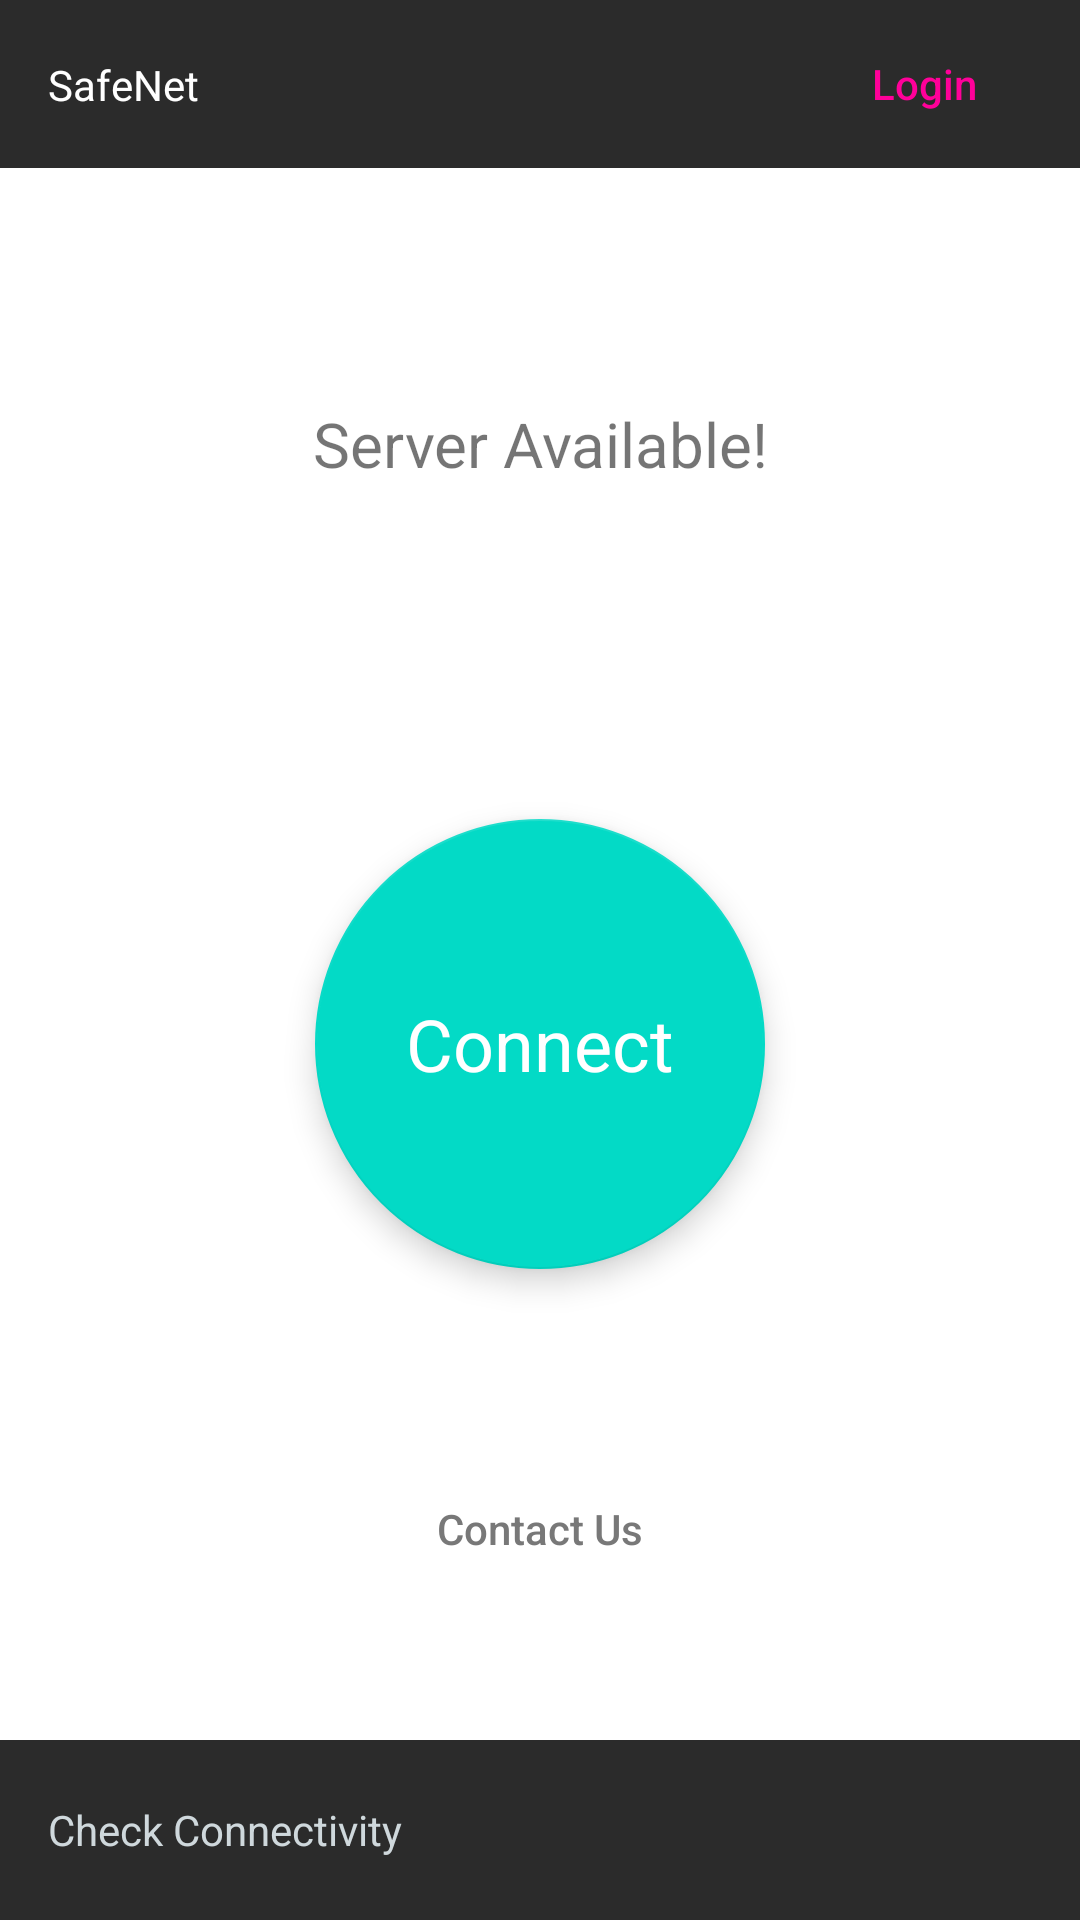

Android layout source for this screen:
<!-- AndroidManifest.xml: application theme AppThemeLight -->
<!-- res/layout/activity_main.xml -->
<?xml version="1.0" encoding="utf-8"?>
<LinearLayout xmlns:android="http://schemas.android.com/apk/res/android"
    xmlns:app="http://schemas.android.com/apk/res-auto"
    android:layout_width="match_parent"
    android:layout_height="match_parent"
    xmlns:tools="http://schemas.android.com/tools"
    android:orientation="vertical">

    <include
        android:id="@+id/nav_toolbar"
        layout="@layout/nav_toolbar" />

    <androidx.constraintlayout.widget.ConstraintLayout
        android:id="@+id/main_content"
        android:layout_width="match_parent"
        android:layout_height="match_parent">

        <TextView
            android:id="@+id/server_availability"
            android:layout_width="wrap_content"
            android:layout_height="wrap_content"
            android:gravity="center"
            android:text="@string/server_available"
            android:textSize="10pt"
            app:layout_constraintVertical_bias="0.45"
            app:layout_constraintBottom_toTopOf="@+id/fabProgressCircle"
            app:layout_constraintEnd_toEndOf="parent"
            app:layout_constraintStart_toStartOf="parent"
            app:layout_constraintTop_toTopOf="parent" />

        <Button
            android:id="@+id/bt_update"
            style="@style/Widget.MaterialComponents.Button.OutlinedButton"
            android:visibility="gone"
            tools:visibility="gone"
            android:insetLeft="0dp"
            android:backgroundTint="@color/white"
            android:insetRight="0dp"
            android:letterSpacing="0"
            android:insetTop="0dp"
            android:insetBottom="0dp"
            android:text="@string/update_available"
            android:textAllCaps="false"
            app:icon="@drawable/arrow_pointing_up"
            app:iconTint="@color/colorAccent"
            app:strokeWidth="1dp"
            app:strokeColor="@color/colorBlack"
            android:layout_width="wrap_content"
            android:layout_height="wrap_content"
            app:layout_constraintVertical_bias="0.59"
            app:layout_constraintBottom_toTopOf="@+id/fabProgressCircle"
            app:layout_constraintEnd_toEndOf="parent"
            app:layout_constraintStart_toStartOf="parent"
            app:layout_constraintTop_toBottomOf="@+id/server_availability"/>

        <androidx.constraintlayout.widget.ConstraintLayout
            android:clickable="false"
            android:visibility="gone"
            tools:visibility="visible"
            android:id="@+id/cl_download_progressbar"
            android:layout_width="wrap_content"
            android:layout_height="wrap_content"
            app:layout_constraintVertical_bias="0.59"
            app:layout_constraintBottom_toTopOf="@+id/fabProgressCircle"
            app:layout_constraintEnd_toEndOf="parent"
            app:layout_constraintStart_toStartOf="parent"
            app:layout_constraintTop_toBottomOf="@+id/server_availability">

            <ProgressBar
                android:clickable="false"
                android:layout_width="70dp"
                android:layout_height="70dp"
                style="?android:attr/progressBarStyle"
                android:indeterminateDrawable="@drawable/progressbar_custom"
                app:layout_constraintBottom_toBottomOf="@+id/tv_percentage"
                app:layout_constraintEnd_toEndOf="@+id/tv_percentage"
                app:layout_constraintStart_toStartOf="@+id/tv_percentage"
                app:layout_constraintTop_toTopOf="@+id/tv_percentage" />

            <TextView
                android:clickable="false"
                android:id="@+id/tv_percentage"
                android:layout_width="wrap_content"
                android:layout_height="wrap_content"
                android:textStyle="bold"
                app:layout_constraintTop_toTopOf="parent"
                app:layout_constraintBottom_toBottomOf="parent"
                app:layout_constraintEnd_toEndOf="parent"
                tools:text="100%"
                app:layout_constraintStart_toStartOf="parent"/>

        </androidx.constraintlayout.widget.ConstraintLayout>



        <LinearLayout
            android:layout_width="match_parent"
            android:layout_height="wrap_content"
            android:orientation="vertical"
            android:visibility="visible"
            app:layout_constraintTop_toTopOf="parent">

            <androidx.recyclerview.widget.RecyclerView
                android:visibility="gone"
                android:id="@+id/recycler_view"
                android:layout_width="match_parent"
                android:layout_height="0dp"
                android:layout_weight="1"
                android:nextFocusRight="@+id/fab" />

        </LinearLayout>

        <LinearLayout
            android:id="@+id/layout_test"
            android:layout_width="match_parent"
            android:layout_height="@dimen/connection_test_height"
            android:background="?attr/colorPrimary"
            android:clickable="true"
            android:focusable="true"

            android:gravity="center|left"
            android:nextFocusLeft="@+id/recycler_view"
            android:nextFocusRight="@+id/fab"
            app:layout_constraintBottom_toBottomOf="parent">

            <TextView
                android:id="@+id/tv_test_state"
                android:layout_width="wrap_content"
                android:layout_height="wrap_content"
                android:maxLines="2"
                android:minLines="1"
                android:paddingStart="16dp"
                android:text="@string/connection_test_pending"
                android:textAppearance="@style/TextAppearance.AppCompat.Small"
                android:textColor="@color/colorWhite" />

        </LinearLayout>

        
        
        
        
        
        
        
        
        
        
        

        <ProgressBar
            android:id="@+id/progress"
            android:layout_width="190dp"
            android:layout_height="190dp"
            android:visibility="gone"
            app:layout_constraintBottom_toBottomOf="@id/fabProgressCircle"
            app:layout_constraintLeft_toLeftOf="@id/fabProgressCircle"
            app:layout_constraintRight_toRightOf="@id/fabProgressCircle"
            app:layout_constraintTop_toTopOf="@id/fabProgressCircle" />

        <FrameLayout
            android:id="@+id/fabProgressCircle"
            android:layout_width="wrap_content"
            android:layout_height="wrap_content"
            android:layout_gravity="bottom|end"
            android:layout_margin="4dp"
            android:layout_marginBottom="24dp"
            android:scaleX="1"
            android:scaleY="1"
            app:layout_constraintBottom_toBottomOf="parent"
            app:layout_constraintEnd_toEndOf="parent"
            app:layout_constraintStart_toStartOf="parent"
            app:layout_constraintTop_toTopOf="parent">

            <com.google.android.material.floatingactionbutton.FloatingActionButton
                android:id="@+id/fab"
                android:layout_width="150dp"
                android:layout_height="150dp"
                android:layout_gravity="bottom|end"
                android:layout_marginLeft="16dp"
                android:layout_marginTop="16dp"
                android:layout_marginRight="16dp"
                android:layout_marginBottom="16dp"
                android:clickable="true"
                android:focusable="true"
                android:nextFocusLeft="@+id/layout_test"
                android:scaleX="1"
                android:scaleY="1"
                app:layout_anchorGravity="bottom|right|end" />

            <TextView
                android:id="@+id/fab_text"
                android:layout_width="wrap_content"
                android:layout_height="43dp"
                android:layout_gravity="center"
                android:elevation="10dp"
                android:gravity="center"
                android:text="@string/connect"
                android:textColor="@color/white"
                android:textSize="24dp" />

        </FrameLayout>

        <com.google.android.material.button.MaterialButton
            style="@style/Widget.MaterialComponents.Button.TextButton"
            android:id="@+id/contact_us"
            android:layout_width="wrap_content"
            android:layout_height="wrap_content"
            android:letterSpacing="0"
            android:text="@string/contact_us"
            android:textAllCaps="false"
            android:textColor="#787878"
            app:layout_constraintBottom_toTopOf="@+id/layout_test"
            app:layout_constraintEnd_toEndOf="parent"
            app:layout_constraintStart_toStartOf="parent"
            app:layout_constraintTop_toBottomOf="@+id/fabProgressCircle"
            app:rippleColor="#787878" />

        <ProgressBar
            android:id="@+id/pb_main"
            android:visibility="gone"
            android:layout_width="wrap_content"
            android:layout_height="wrap_content"
            app:layout_constraintTop_toTopOf="parent"
            app:layout_constraintBottom_toBottomOf="parent"
            app:layout_constraintRight_toRightOf="parent"
            app:layout_constraintLeft_toLeftOf="parent"/>

    </androidx.constraintlayout.widget.ConstraintLayout>
</LinearLayout>
<!-- res/layout/nav_toolbar.xml (included above) -->
<?xml version="1.0" encoding="utf-8"?>
<androidx.appcompat.widget.Toolbar xmlns:android="http://schemas.android.com/apk/res/android"
    xmlns:app="http://schemas.android.com/apk/res-auto"
    android:id="@+id/toolbar"
    android:layout_width="match_parent"
    android:layout_height="?actionBarSize"
    android:background="?attr/colorPrimary"
    app:layout_scrollFlags="scroll|enterAlways">


    <androidx.constraintlayout.widget.ConstraintLayout
        android:layout_width="match_parent"
        android:layout_height="match_parent">

        <TextView
            android:id="@+id/safenet"
            android:layout_width="wrap_content"
            android:layout_height="wrap_content"
            android:ellipsize="end"
            android:gravity="center"
            android:insetLeft="0dp"
            android:letterSpacing="0"
            android:text="@string/app_name"
            android:textAllCaps="false"
            android:textColor="@color/white"
            app:layout_constraintBottom_toBottomOf="parent"
            app:layout_constraintEnd_toStartOf="@+id/active_vpn"
            app:layout_constraintHorizontal_bias="0"
            app:layout_constraintStart_toStartOf="parent"
            app:layout_constraintTop_toTopOf="parent" />


        <com.google.android.material.button.MaterialButton
            style="@style/Widget.MaterialComponents.Button.TextButton"
            android:id="@+id/active_vpn"
            android:hint="@string/login"
            android:textAllCaps="false"
            android:letterSpacing="0"
            android:layout_width="wrap_content"
            android:layout_height="wrap_content"
            android:text="@string/login"
            android:insetRight="0dp"
            android:insetLeft="0dp"
            android:paddingStart="0dp"
            android:paddingEnd="0dp"
            app:rippleColor="@color/white"
            android:textColor="@color/colorPingRed"
            android:layout_marginEnd="8dp"
            app:layout_constraintBottom_toBottomOf="parent"
            app:layout_constraintEnd_toEndOf="parent"
            app:layout_constraintTop_toTopOf="parent" />

    </androidx.constraintlayout.widget.ConstraintLayout>





</androidx.appcompat.widget.Toolbar>
<!-- resources referenced by this layout -->
<resources>
  <color name="colorAccent">#D81B60</color>
  <color name="colorBlack">#212121</color>
  <color name="colorPingRed">#FF0099</color>
  <color name="colorWhite">#CFD8DC</color>
  <dimen name="connection_test_height">60dp</dimen>
  <!-- drawable arrow_pointing_up (drawable) -->
  <vector xmlns:android="http://schemas.android.com/apk/res/android"
      android:width="24dp"
      android:height="24dp"
      android:viewportWidth="576"
      android:viewportHeight="576">
    <path
        android:pathData="m288,-0 l-288,288h144v288h288v-288h144l-288,-288z"
        android:fillColor="#FFEB3B"/>
  </vector>
  <!-- drawable progressbar_custom (drawable) -->
  <?xml version="1.0" encoding="utf-8"?>
  <layer-list xmlns:android="http://schemas.android.com/apk/res/android" >
      <item>
          <rotate
              android:drawable="@drawable/downloading"
              android:fillAfter="true"
              android:fromDegrees="0"
              android:pivotX="50%"
              android:pivotY="50%"
              android:toDegrees="2160" />
      </item>
  </layer-list>
  <string name="app_name" translatable="false">SafeNet</string>
  <string name="connect" translatable="false">Connect</string>
  <string name="connection_test_pending">Check Connectivity</string>
  <string name="contact_us" translatable="false">Contact Us</string>
  <string name="login" translatable="false">Login</string>
  <string name="server_available" translatable="false">Server Available!</string>
  <string name="update_available" translatable="false">Update available</string>
  <style name="AppThemeLight" parent="Theme.MaterialComponents.DayNight.NoActionBar">
          <item name="colorPrimary">@color/colorPrimary</item>
          <item name="colorPrimaryDark">@color/colorPrimaryDark</item>
          <item name="colorAccent">@color/colorAccent</item>
          <item name="colorMainBg">@color/colorBg</item>
          <item name="colorMainText">@color/colorText</item>
      </style>
  <!-- drawable downloading (drawable) -->
  <vector xmlns:android="http://schemas.android.com/apk/res/android"
      android:width="200dp"
      android:height="200dp"
      android:viewportWidth="100"
      android:viewportHeight="100">
    <path
        android:pathData="M50,50m-45,0a45,45 0,1 1,90 0a45,45 0,1 1,-90 0"
        android:fillColor="#00000000"/>
    <path
        android:pathData="M50,50m-40,0a40,40 0,1 1,80 0a40,40 0,1 1,-80 0"
        android:strokeWidth="1"
        android:fillColor="#00000000"
        android:strokeColor="#00000000"/>
    <path
        android:pathData="M50,50m-40,0a40,40 0,1 1,80 0a40,40 0,1 1,-0 0"
        android:strokeWidth="12"
        android:fillColor="#00000000"
        android:strokeColor="@color/colorSelected"/>
  </vector>
  <color name="colorPrimary">#2B2B2B</color>
  <color name="colorPrimaryDark">#161616</color>
  <color name="colorBg">#FFFFFF</color>
  <color name="colorText">#000000</color>
  <color name="colorSelected">#009966</color>
  <!-- not gathered from this repository: default colours our renderer supplied (Android Studio template values) -->
  <color name="white">#FFFFFFFF</color>
</resources>
